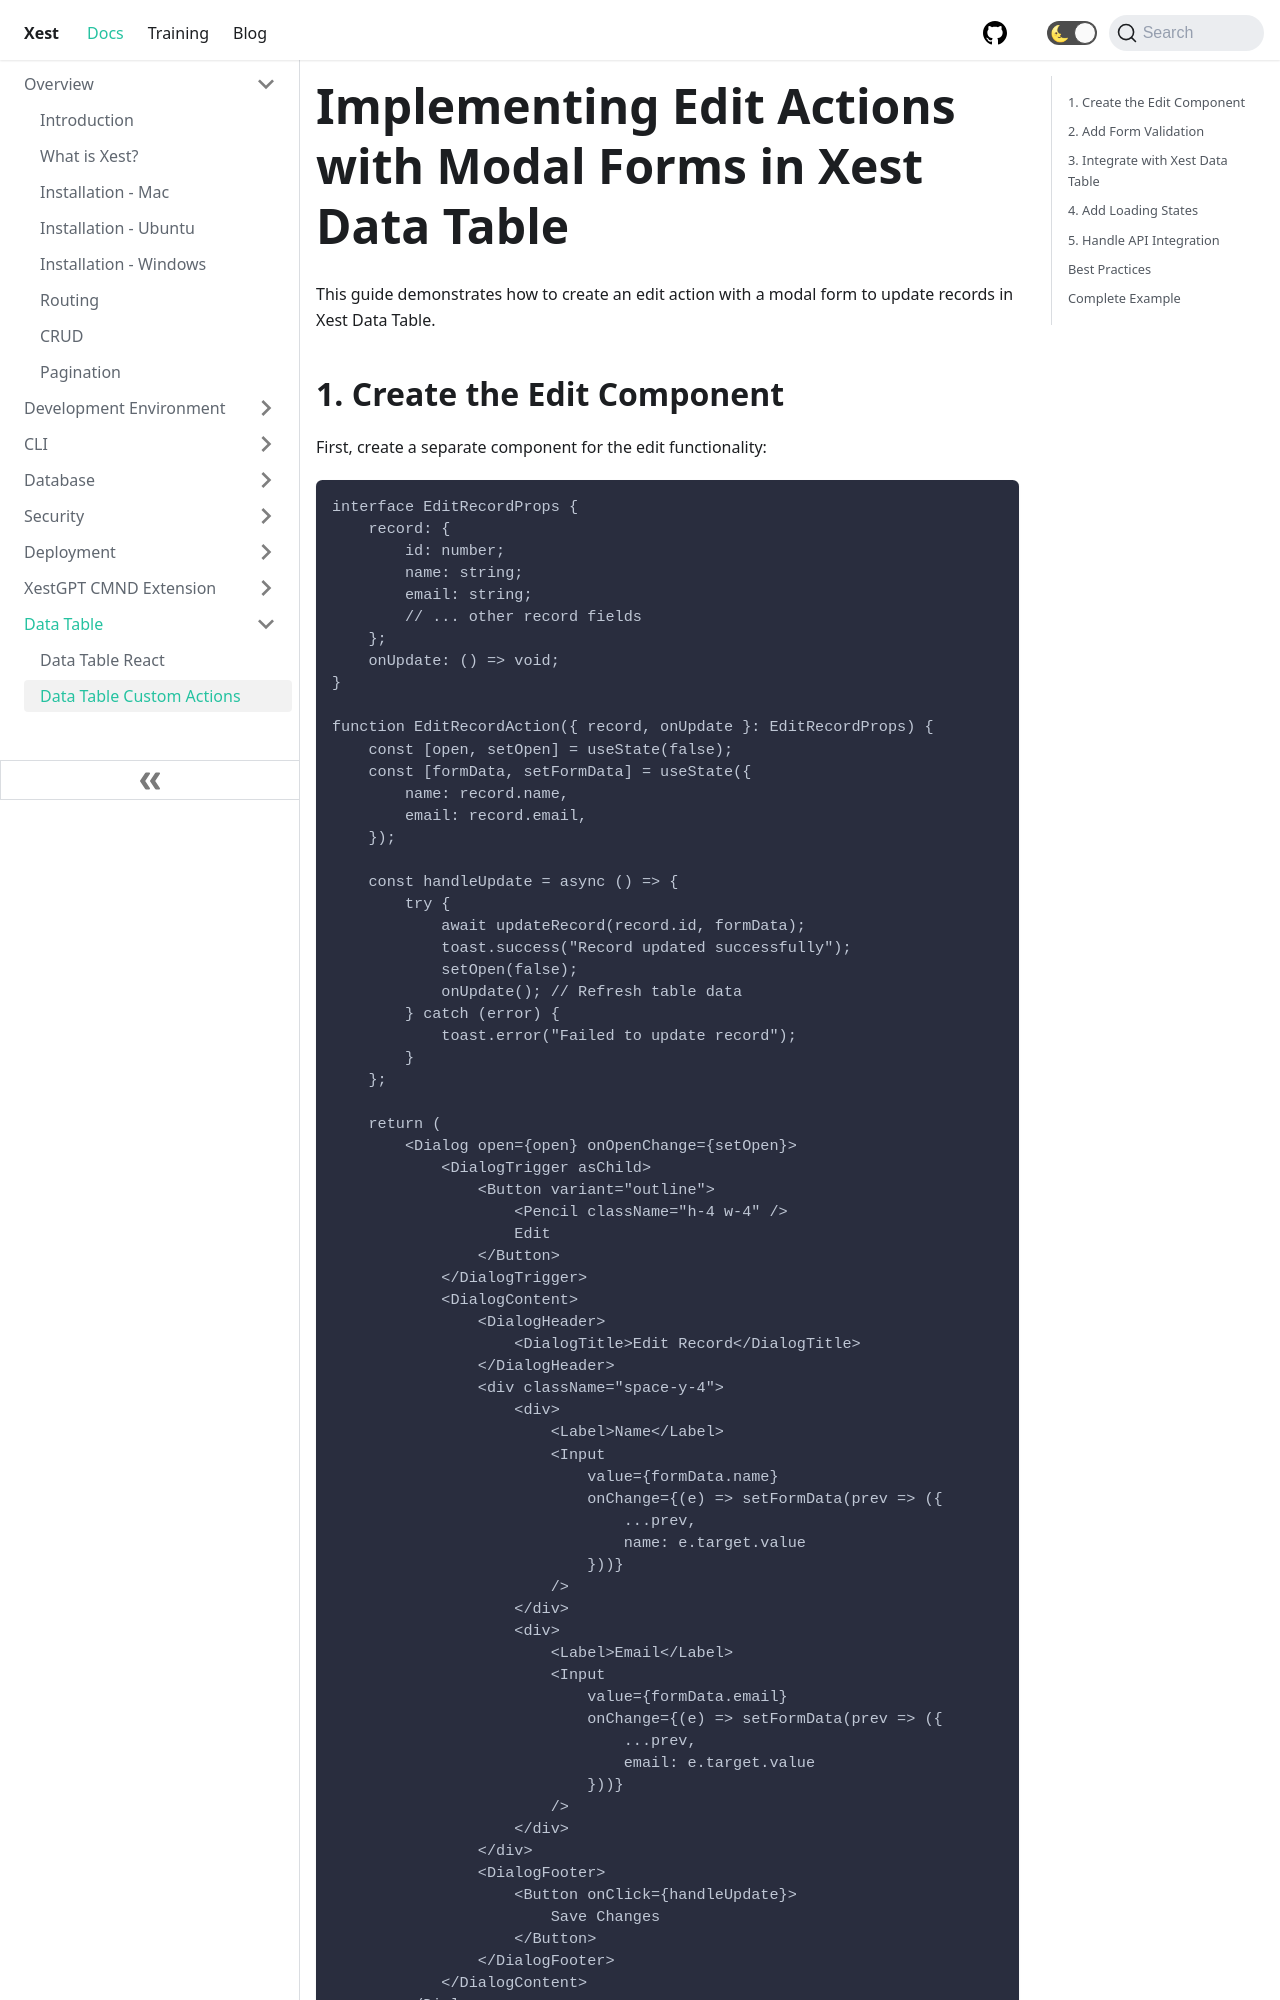

repository: CyprusCodes/xest-ts · page: docs/data-table-custom-actions/index.html · generator: docusaurus

---
id: data-table-custom-actions
title: Data Table Custom Actions
sidebar_label: Data Table Custom Actions
---

# Implementing Edit Actions with Modal Forms in Xest Data Table

This guide demonstrates how to create an edit action with a modal form to update records in Xest Data Table.
